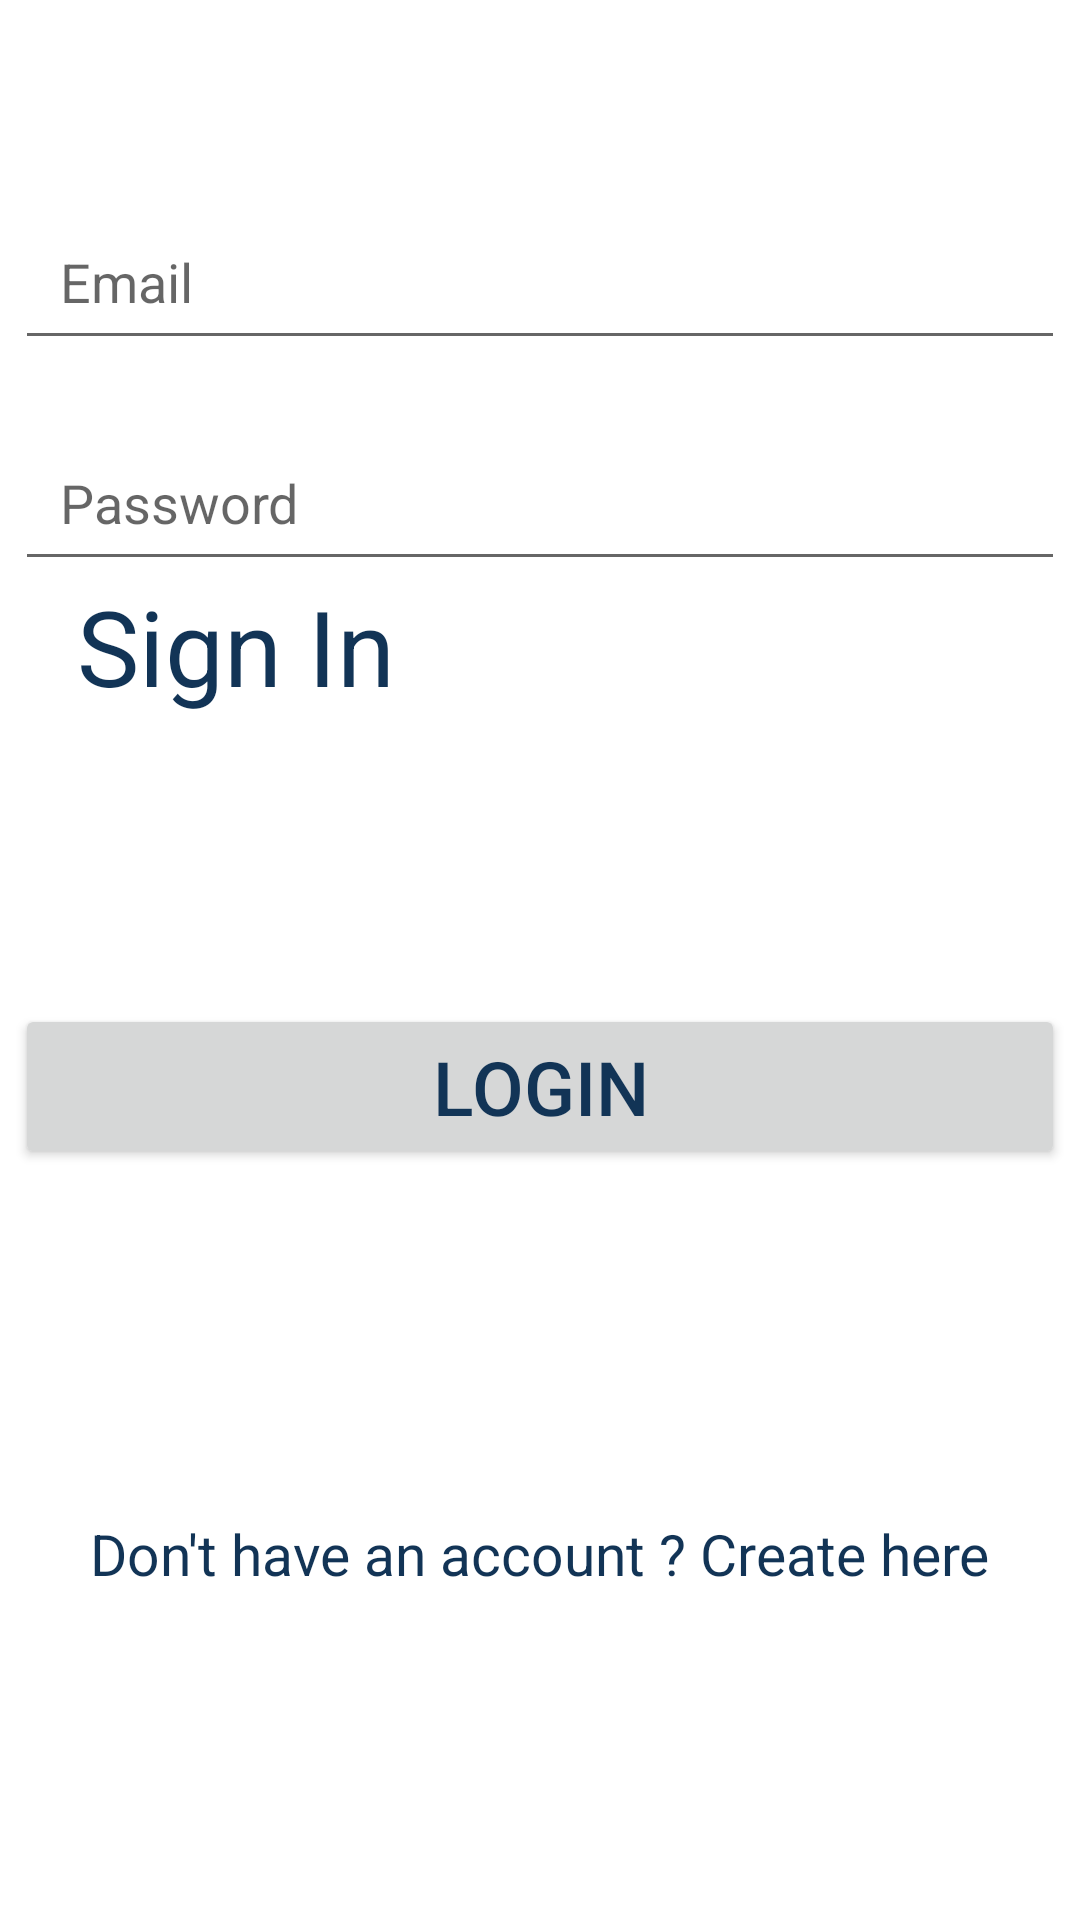

Here is an Android app screen rendered from its layout file. Give the layout XML and the strings, colors and styles it references.
<!-- AndroidManifest.xml: application theme Theme.Myclassroom -->
<!-- res/layout/loginactivity.xml -->
<?xml version="1.0" encoding="utf-8"?>
<androidx.constraintlayout.widget.ConstraintLayout xmlns:android="http://schemas.android.com/apk/res/android"
    xmlns:app="http://schemas.android.com/apk/res-auto"
    xmlns:tools="http://schemas.android.com/tools"
    android:layout_width="match_parent"

    android:layout_height="match_parent"
    tools:context=".MainActivity">


    <EditText
        android:id="@+id/editTextTextEmailAddress"
        android:layout_width="350dp"
        android:layout_height="55dp"
        android:layout_marginBottom="520dp"

        android:ems="10"
        android:hint="Email"
        android:inputType="textEmailAddress"
        android:paddingLeft="15dp"
        app:layout_constraintBottom_toBottomOf="parent"
        app:layout_constraintEnd_toEndOf="parent"
        app:layout_constraintHorizontal_bias="0.513"
        app:layout_constraintStart_toStartOf="parent"
        app:layout_constraintVertical_bias="0.033" />

    <EditText
        android:id="@+id/editTextTextPassword"
        android:layout_width="350dp"
        android:layout_height="55dp"

        android:ems="10"
        android:hint="Password"
        android:inputType="textPassword"
        android:paddingLeft="15dp"
        app:layout_constraintBottom_toBottomOf="parent"
        app:layout_constraintEnd_toEndOf="parent"
        app:layout_constraintHorizontal_bias="0.508"
        app:layout_constraintStart_toStartOf="parent"
        app:layout_constraintTop_toBottomOf="@+id/editTextTextEmailAddress"
        app:layout_constraintVertical_bias="0.04" />

    <Button
        android:id="@+id/button"
        android:layout_width="350dp"
        android:layout_height="55dp"

        android:text="Login"
        android:textSize="25dp"
        android:textColor="#123456"
        app:layout_constraintBottom_toBottomOf="parent"
        app:layout_constraintEnd_toEndOf="parent"
        app:layout_constraintHorizontal_bias="0.491"
        app:layout_constraintStart_toStartOf="parent"
        app:layout_constraintTop_toTopOf="parent"
        app:layout_constraintVertical_bias="0.572" />

    <TextView
        android:id="@+id/textView"
        android:layout_width="wrap_content"
        android:layout_height="wrap_content"
        android:text="Don't have an account ? Create here"
        android:textColor="#123456"
        android:textSize="19dp"
        app:layout_constraintBottom_toBottomOf="parent"
        app:layout_constraintEnd_toEndOf="parent"
        app:layout_constraintStart_toStartOf="parent"
        app:layout_constraintTop_toTopOf="parent"
        app:layout_constraintVertical_bias="0.822" />

    <TextView
        android:id="@+id/textView5"
        android:layout_width="wrap_content"
        android:layout_height="wrap_content"
        android:layout_marginTop="192dp"
        android:text="Sign In"
        android:textSize="35dp"
        android:textColor="#123456"
        app:layout_constraintEnd_toEndOf="parent"
        app:layout_constraintHorizontal_bias="0.101"
        app:layout_constraintStart_toStartOf="parent"
        app:layout_constraintTop_toTopOf="parent" />


</androidx.constraintlayout.widget.ConstraintLayout>
<!-- resources referenced by this layout -->
<resources>
  <style name="Theme.Myclassroom" parent="Theme.MaterialComponents.DayNight.DarkActionBar">
          
          <item name="colorPrimary">@color/purple_500</item>
          <item name="colorPrimaryVariant">@color/purple_700</item>
          <item name="colorOnPrimary">@color/white</item>
          
          <item name="colorSecondary">@color/teal_200</item>
          <item name="colorSecondaryVariant">@color/teal_700</item>
          <item name="colorOnSecondary">@color/black</item>
          
          <item name="android:statusBarColor" tools:targetApi="l">?attr/colorPrimaryVariant</item>
          
      </style>
  <!-- not gathered from this repository: default colours our renderer supplied (Android Studio template values) -->
  <color name="purple_500">#FF6200EE</color>
  <color name="purple_700">#FF3700B3</color>
  <color name="teal_200">#FF03DAC5</color>
  <color name="teal_700">#FF018786</color>
  <color name="black">#FF000000</color>
  <color name="white">#FFFFFFFF</color>
</resources>
